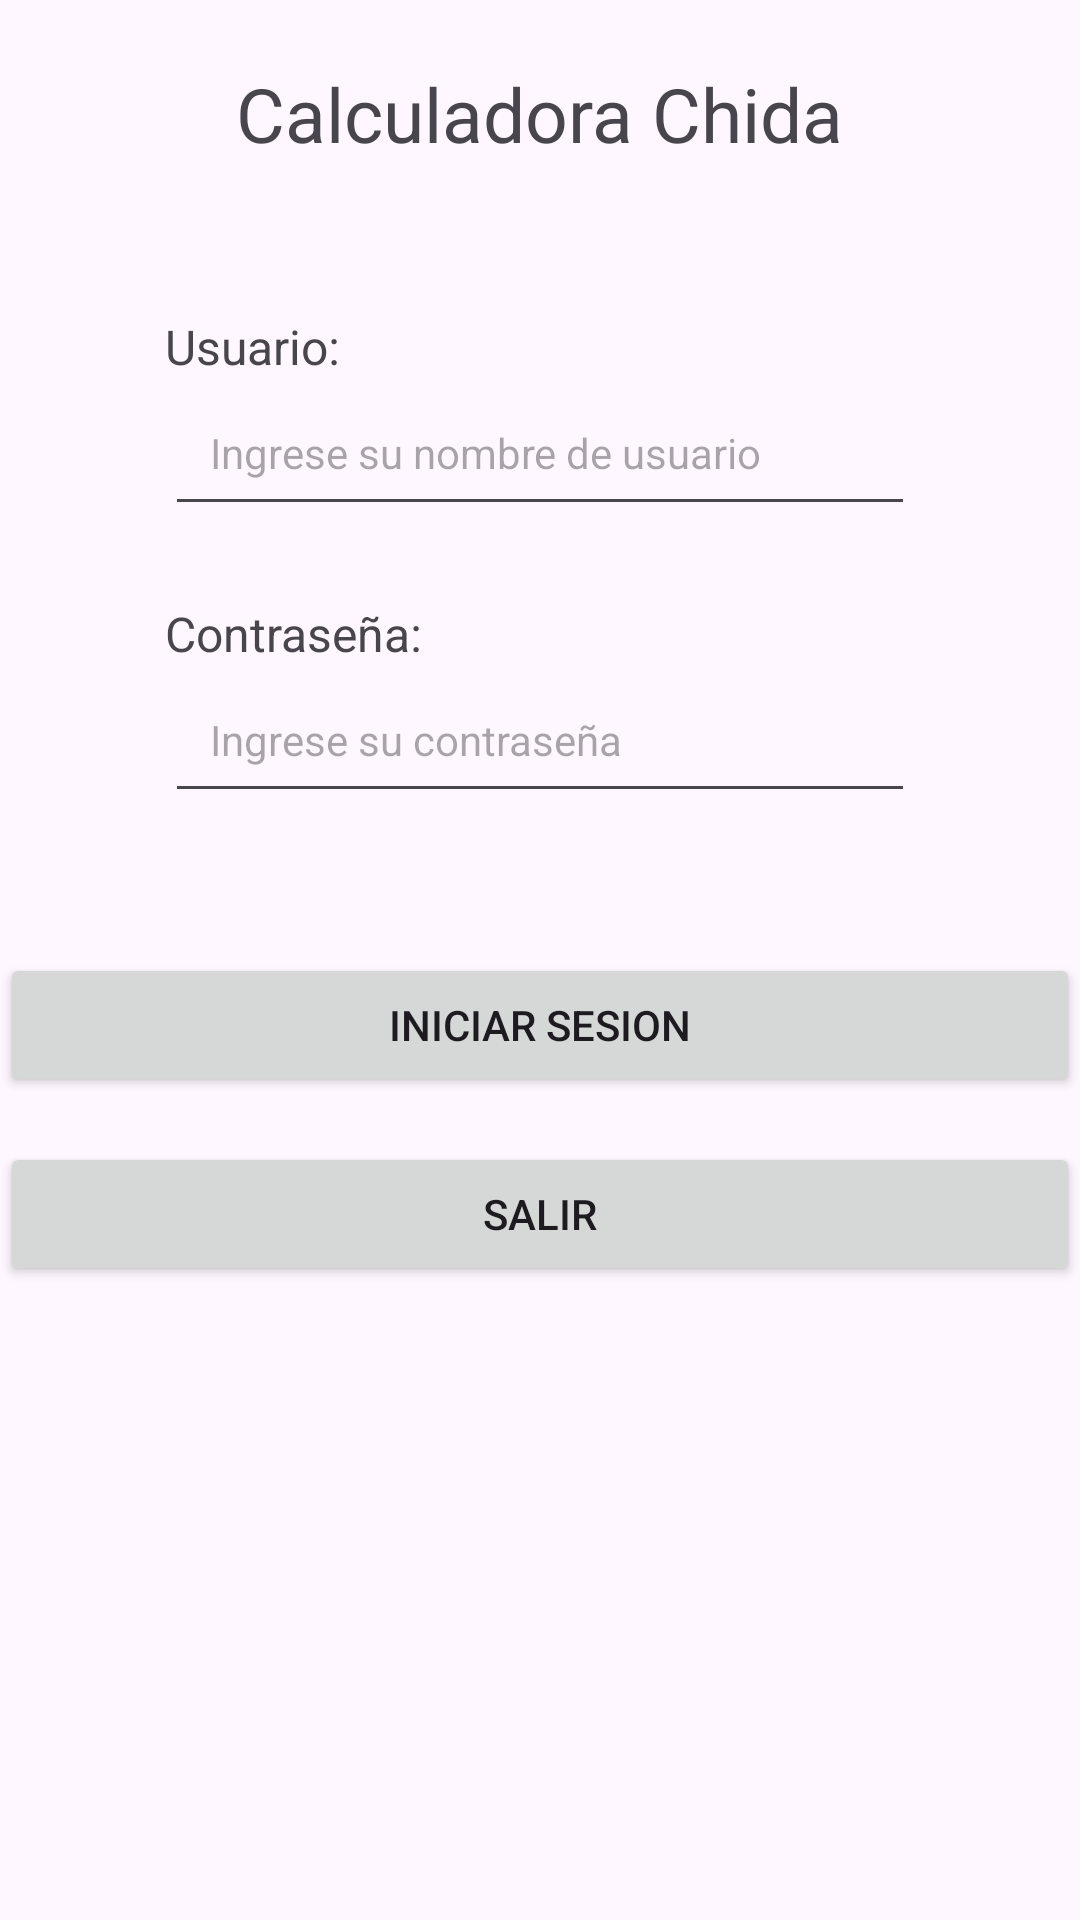

Produce the Android XML layout that renders to this screen, including the resource entries it uses.
<!-- AndroidManifest.xml: application theme Theme.Calculadorap03Java -->
<!-- res/layout/activity_main.xml -->
<?xml version="1.0" encoding="utf-8"?>
<androidx.constraintlayout.widget.ConstraintLayout xmlns:android="http://schemas.android.com/apk/res/android"
    xmlns:app="http://schemas.android.com/apk/res-auto"
    xmlns:tools="http://schemas.android.com/tools"
    android:layout_width="match_parent"
    android:layout_height="match_parent"
    tools:context=".MainActivity">


    <LinearLayout
        style="@style/TextAppearance.AppCompat.Body2"
        android:layout_width="match_parent"
        android:layout_height="match_parent"
        android:orientation="vertical">

        <LinearLayout
            style="@style/TextAppearance.AppCompat.Body2"
            android:layout_width="match_parent"
            android:layout_height="450dp"
            android:gravity="center"
            android:orientation="vertical"
            app:layout_constraintBottom_toBottomOf="parent"
            app:layout_constraintEnd_toEndOf="parent"
            app:layout_constraintStart_toStartOf="parent"
            app:layout_constraintTop_toTopOf="parent"
            app:layout_constraintVertical_bias="0.0">

            <TextView
                android:id="@+id/lblCalculadora"
                android:layout_width="wrap_content"
                android:layout_height="wrap_content"
                android:layout_marginBottom="50dp"
                android:text="Calculadora Chida"
                android:textSize="25dp" />

            <TextView
                android:id="@+id/lblUsuario"
                android:layout_width="250dp"
                android:layout_height="wrap_content"
                android:text="Usuario:"
                android:textSize="16sp" />

            <EditText
                android:id="@+id/inputUser"
                android:layout_width="250dp"
                android:layout_height="wrap_content"
                android:hint="Ingrese su nombre de usuario"
                android:padding="15dp"
                android:textSize="14sp" />


            <TextView
                android:id="@+id/lblContraseña"
                android:layout_width="250dp"
                android:layout_height="wrap_content"
                android:layout_marginTop="25dp"
                android:text="Contraseña:"
                android:textSize="16sp" />

            <EditText
                android:id="@+id/inputPass"
                android:layout_width="250dp"
                android:layout_height="wrap_content"
                android:hint="Ingrese su contraseña"
                android:padding="15dp"
                android:textSize="14sp" />

            <TextView
                android:id="@+id/lblContraseña1"
                android:layout_width="250dp"
                android:layout_height="wrap_content"
                android:layout_marginTop="25dp"
                android:text=""
                android:textSize="16sp" />


            <Button
                android:id="@+id/btnLogin"
                style="@style/TextAppearance.AppCompat.Button"
                android:layout_width="match_parent"
                android:layout_height="wrap_content"
                android:text="Iniciar Sesion" />

            <Button
                android:id="@+id/btnSalir"
                style="@style/TextAppearance.AppCompat.Button"
                android:layout_width="match_parent"
                android:layout_height="wrap_content"
                android:layout_gravity="bottom"
                android:layout_marginTop="15dp"
                android:text="Salir" />

        </LinearLayout>

    </LinearLayout>

</androidx.constraintlayout.widget.ConstraintLayout>
<!-- resources referenced by this layout -->
<resources>
  <style name="Theme.Calculadorap03Java" parent="Base.Theme.Calculadorap03Java" />
  <style name="Base.Theme.Calculadorap03Java" parent="Theme.Material3.DayNight.NoActionBar">
          
          
      </style>
</resources>
